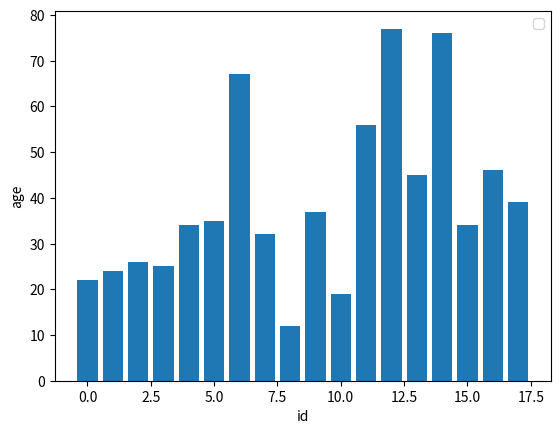

The script that saved this image:
import matplotlib.pyplot as plt
import pandas as pd

population_ages = [22,24,26,25,34,35,67,32,12,37,19,56,77,45,76,34,46,39]
ids = [x for x in range(len(population_ages))]

plt.bar(ids,population_ages)
plt.xlabel('id')
plt.ylabel('age')
plt.legend()
plt.show()